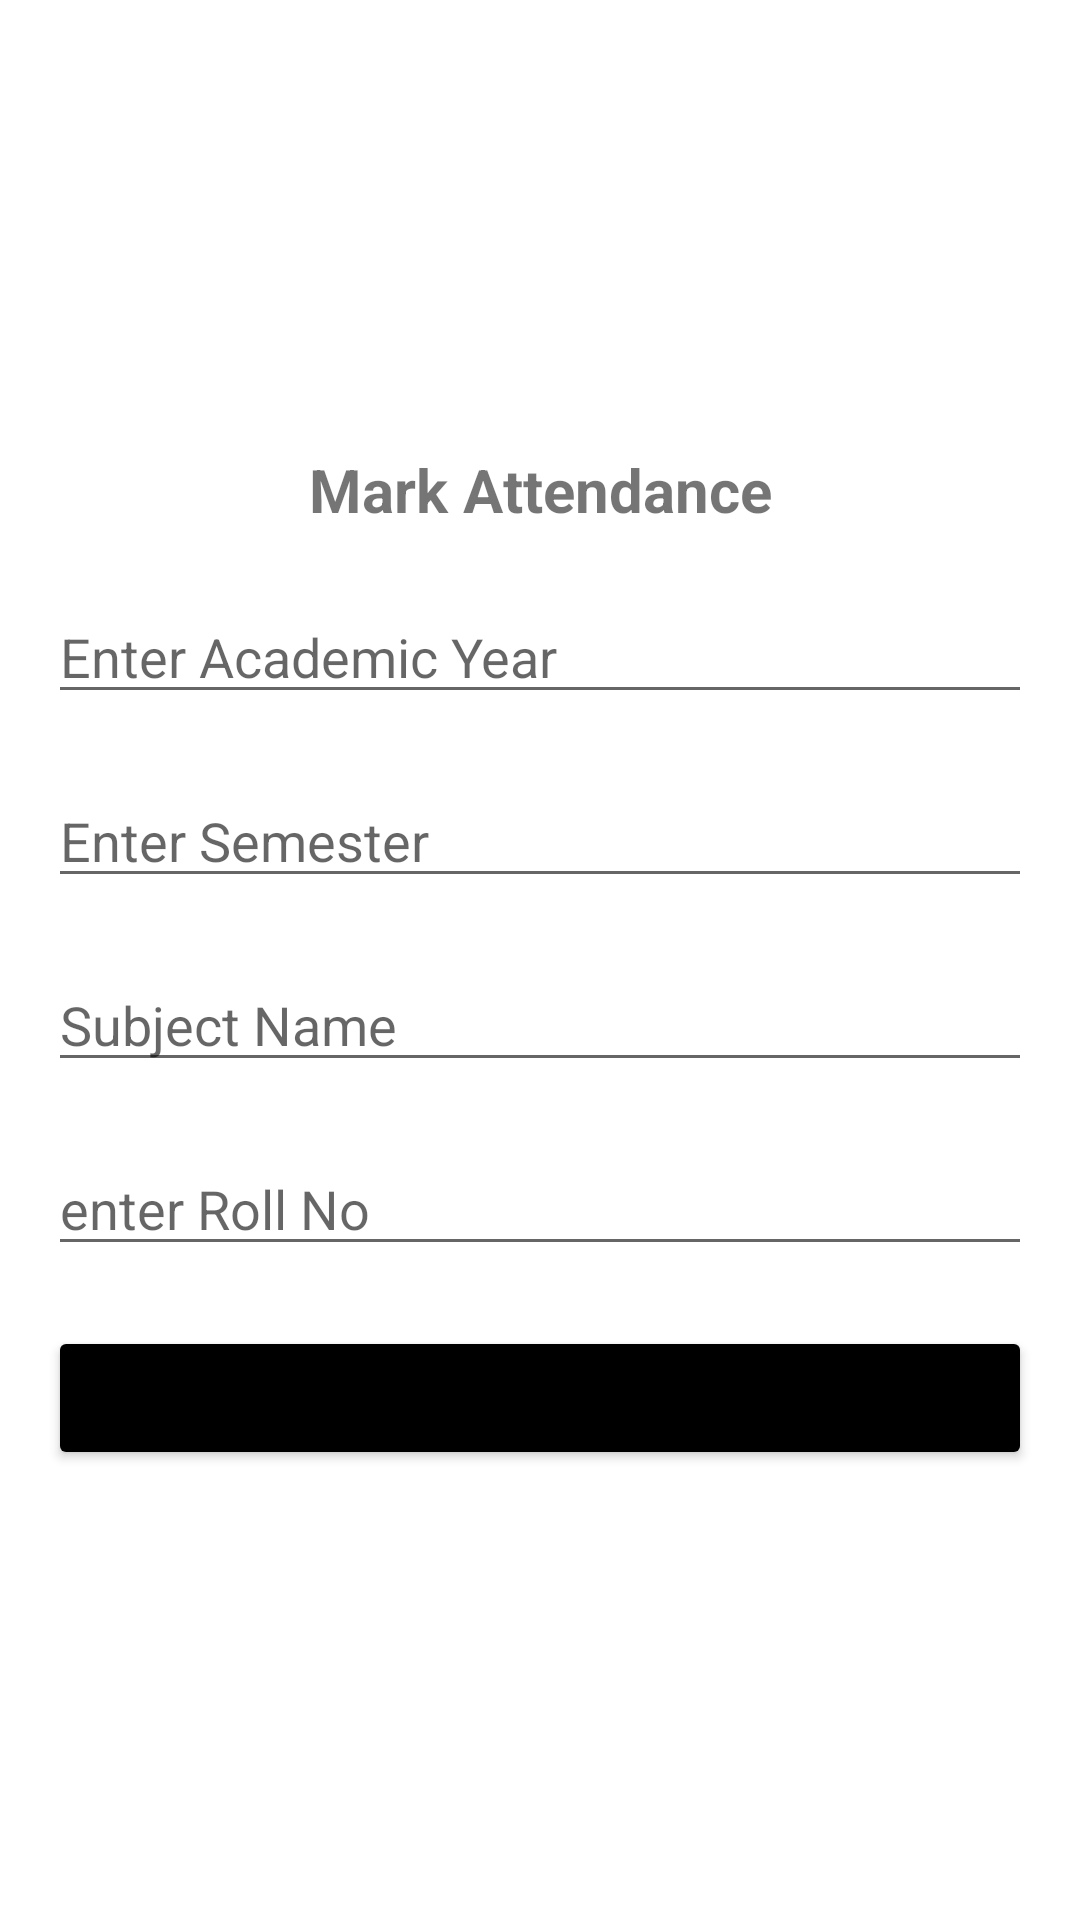

Android layout source for this screen:
<!-- AndroidManifest.xml: application theme Theme.ProjectAttendance -->
<!-- res/layout/activity_teacher_side_marking_attendance.xml -->
<LinearLayout xmlns:android="http://schemas.android.com/apk/res/android"
    android:layout_width="match_parent"
    android:layout_height="match_parent"
    android:layout_gravity="center"
    android:gravity="center"
    android:orientation="vertical"
    android:padding="16dp">

    <TextView
        android:id="@+id/text_mark_attendance"
        android:layout_width="match_parent"
        android:layout_height="wrap_content"
        android:layout_gravity="center"
        android:gravity="center"
        android:text="Mark Attendance"
        android:textSize="20sp"
        android:textStyle="bold" />

    <EditText
        android:id="@+id/ed_Year"
        android:layout_width="match_parent"
        android:layout_height="wrap_content"
        android:layout_marginTop="20dp"
        android:hint="Enter Academic Year" />

    <EditText
        android:id="@+id/ed_semester"
        android:layout_width="match_parent"
        android:layout_height="wrap_content"
        android:layout_marginTop="20dp"
        android:hint="Enter Semester" />








    <EditText
        android:id="@+id/ed_subject"
        android:layout_width="match_parent"
        android:layout_height="wrap_content"
        android:layout_marginTop="20dp"
        android:hint="Subject Name" />

    <EditText
        android:id="@+id/ed_rollNo"
        android:layout_width="match_parent"
        android:layout_height="wrap_content"
        android:layout_marginTop="20dp"
        android:hint="enter Roll No" />

    <Button
        android:id="@+id/button_mark_attendance"
        android:layout_width="match_parent"
        android:backgroundTint="#000000"
        android:layout_height="wrap_content"
        android:layout_marginTop="20dp"
        android:text="Mark Attendance" />

</LinearLayout>
<!-- resources referenced by this layout -->
<resources>
  <style name="Theme.ProjectAttendance" parent="Theme.MaterialComponents.DayNight.DarkActionBar">
          
          <item name="colorPrimary">@color/purple_500</item>
          <item name="colorPrimaryVariant">@color/purple_700</item>
          <item name="colorOnPrimary">@color/white</item>
          
          <item name="colorSecondary">@color/teal_200</item>
          <item name="colorSecondaryVariant">@color/teal_700</item>
          <item name="colorOnSecondary">@color/black</item>
          
          <item name="android:statusBarColor" tools:targetApi="l">?attr/colorPrimaryVariant</item>
          
      </style>
  <color name="purple_500">#FF6200EE</color>
  <color name="purple_700">#FF3700B3</color>
  <color name="white">#FFFFFFFF</color>
  <color name="teal_200">#FF03DAC5</color>
  <color name="teal_700">#FF018786</color>
  <color name="black">#FF000000</color>
</resources>
